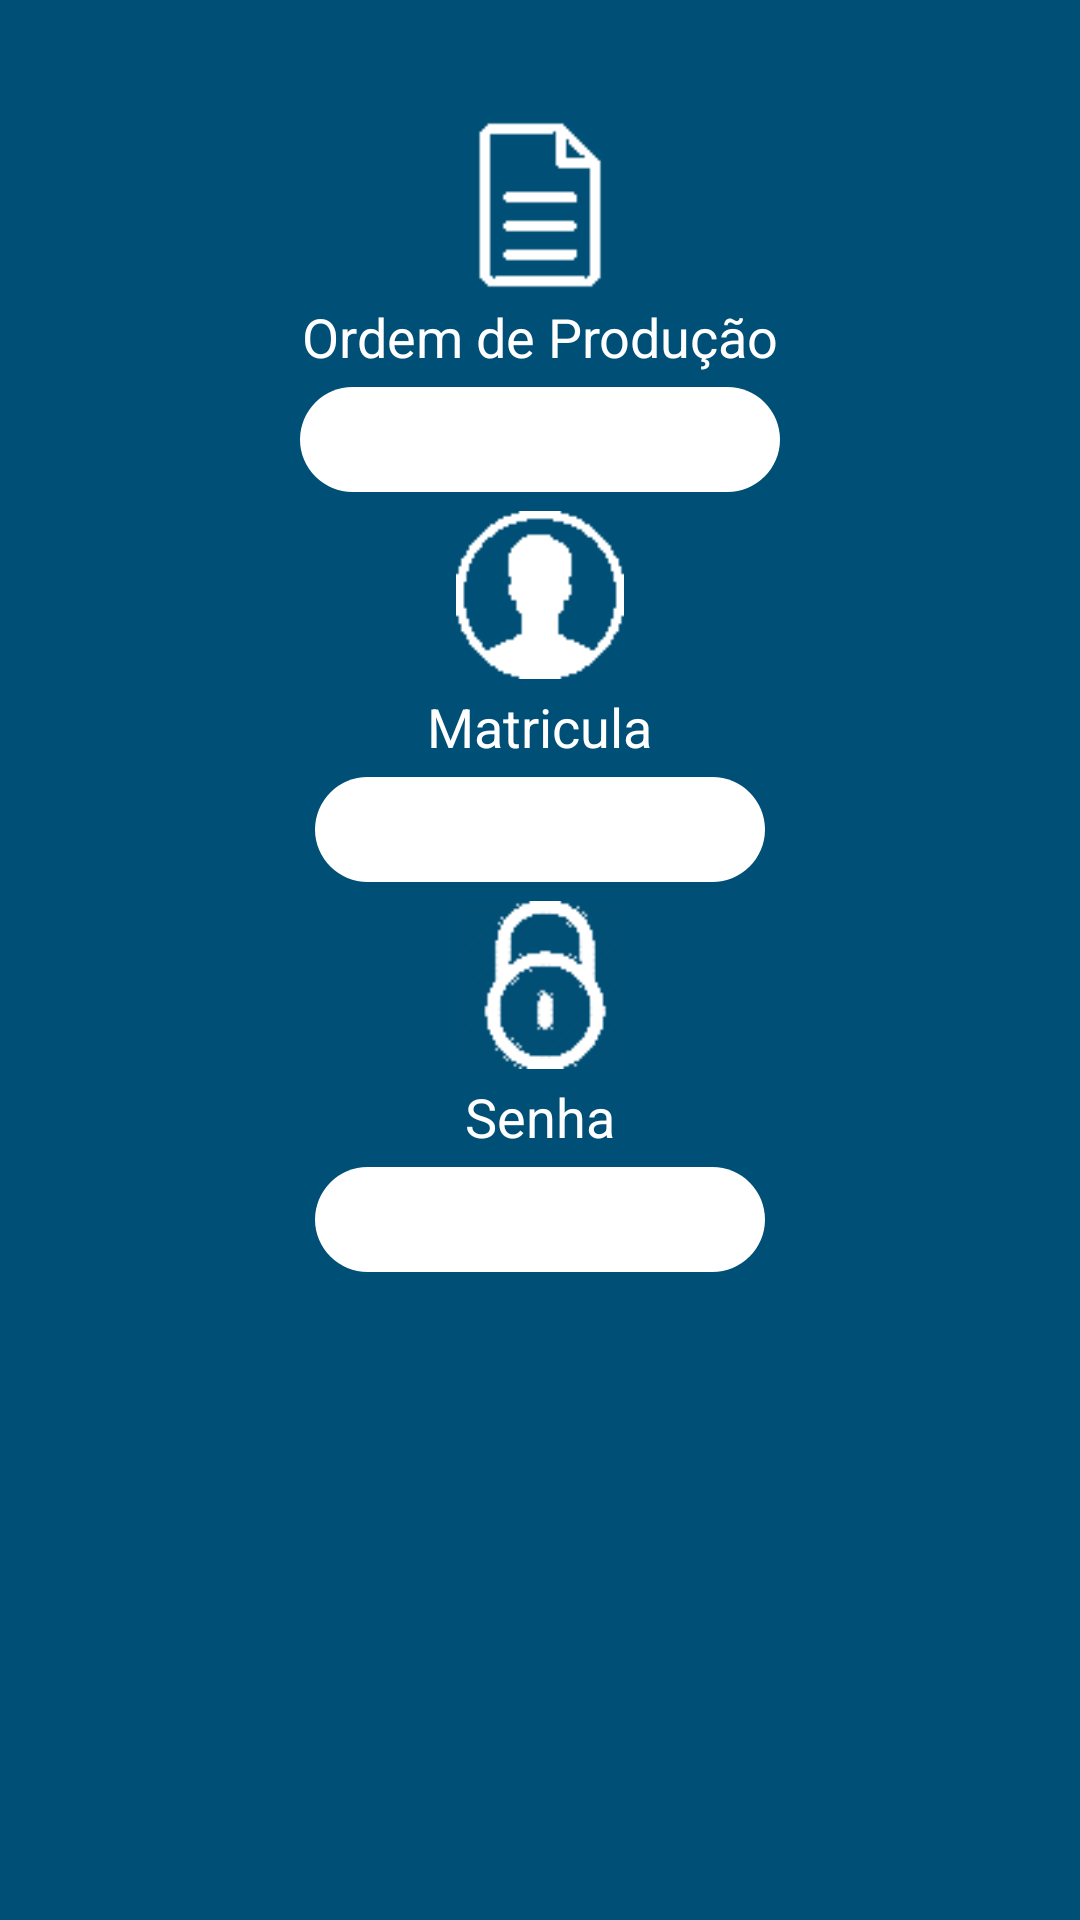

Here is an Android app screen rendered from its layout file. Give the layout XML and the strings, colors and styles it references.
<!-- AndroidManifest.xml: application theme AppTheme.NoActionBar -->
<!-- res/layout/fragment_sidebar.xml -->
<RelativeLayout
    xmlns:android="http://schemas.android.com/apk/res/android"
    xmlns:tools="http://schemas.android.com/tools"
    tools:context="br.com.senai.sistemaindividualdemonitoramento.SidebarFragment"
    android:layout_width="match_parent"
    android:layout_height="match_parent"
    android:background="#004f76"
    android:id="@+id/fragment_sidebar">



    <TextView
        android:id="@+id/sidebar_label_ordemProducao"
        android:layout_width="wrap_content"
        android:layout_height="wrap_content"
        android:layout_centerHorizontal="true"
        android:text="Ordem de Produção"
        android:textColor="#FFFF"
        android:textSize="18sp"
        android:layout_marginTop="100dp"/>

    <ImageView
        android:layout_width="56dp"
        android:layout_height="56dp"
        android:src="@drawable/ic_service_order"
        android:layout_centerHorizontal="true"
        android:layout_alignTop="@id/sidebar_label_ordemProducao"
        android:layout_marginTop="-60dp"/>

    <EditText
        android:id="@+id/sidebar_op_text"
        android:layout_width="160dp"
        android:layout_height="35dp"
        android:layout_alignBottom="@id/sidebar_label_ordemProducao"
        android:layout_centerHorizontal="true"
        android:layout_marginBottom="-40dp"
        android:background="@drawable/text_shape"
        android:padding="5sp"
        android:textColor="#000000"
        android:textSize="18sp"
        android:inputType="number"
        android:textCursorDrawable="@null"
        android:gravity="center"
        />


    <TextView
        android:id="@+id/sidebar_label_user"
        android:layout_width="wrap_content"
        android:layout_height="wrap_content"
        android:layout_centerHorizontal="true"
        android:layout_marginTop="230dp"
        android:text="Matricula"
        android:textColor="#FFFF"
        android:textSize="18sp" />


    <ImageView
        android:layout_width="56dp"
        android:layout_height="56dp"
        android:src="@drawable/ic_user"
        android:layout_centerHorizontal="true"
        android:layout_alignTop="@id/sidebar_label_user"
        android:layout_marginTop="-60dp"

        />

    <EditText
        android:id="@+id/sidebar_user_text"
        android:layout_width="150dp"
        android:layout_height="35dp"
        android:layout_alignBottom="@id/sidebar_label_user"
        android:layout_centerHorizontal="true"
        android:layout_marginBottom="-40dp"
        android:background="@drawable/text_shape"
        android:padding="5sp"
        android:textColor="#000000"
        android:textSize="18sp"
        android:inputType="number"
        android:gravity="center"
        android:textCursorDrawable="@null"/>

    <TextView
        android:id="@+id/sidebar_label_password"
        android:layout_width="wrap_content"
        android:layout_height="wrap_content"
        android:layout_centerHorizontal="true"
        android:layout_marginTop="360dp"
        android:text="Senha"
        android:textColor="#FFFF"
        android:textSize="18sp" />


    <ImageView
        android:layout_width="56dp"
        android:layout_height="56dp"
        android:src="@drawable/ic_password"
        android:layout_centerHorizontal="true"
        android:layout_alignTop="@id/sidebar_label_password"
        android:layout_marginTop="-60dp"/>
    <EditText
        android:id="@+id/sidebar_user_password"
        android:layout_width="150dp"
        android:layout_height="35dp"
        android:layout_alignBottom="@id/sidebar_label_password"
        android:layout_centerHorizontal="true"
        android:layout_marginBottom="-40dp"
        android:background="@drawable/text_shape"
        android:inputType="textPassword"
        android:padding="5dp"
        android:textColor="#000000"
        android:textSize="18sp"
        android:gravity="center"
        android:textCursorDrawable="@null"
        />
</RelativeLayout>
<!-- resources referenced by this layout -->
<resources>
  <!-- drawable ic_password: png bitmap (drawable-hdpi, 1816 bytes) -->
  <!-- drawable ic_service_order: png bitmap (drawable-mdpi, 258 bytes) -->
  <!-- drawable ic_user: png bitmap (drawable-hdpi, 389 bytes) -->
  <!-- drawable text_shape (drawable) -->
  <?xml version="1.0" encoding="utf-8"?>
  <shape xmlns:android="http://schemas.android.com/apk/res/android"
      android:shape="rectangle">
      <solid
          android:color="#FFFF" />
  
      <corners
          android:radius="100dp"/>
  </shape>
  <style name="AppTheme.NoActionBar">
          <item name="windowActionBar">false</item>
          <item name="windowNoTitle">true</item>
      </style>
</resources>
